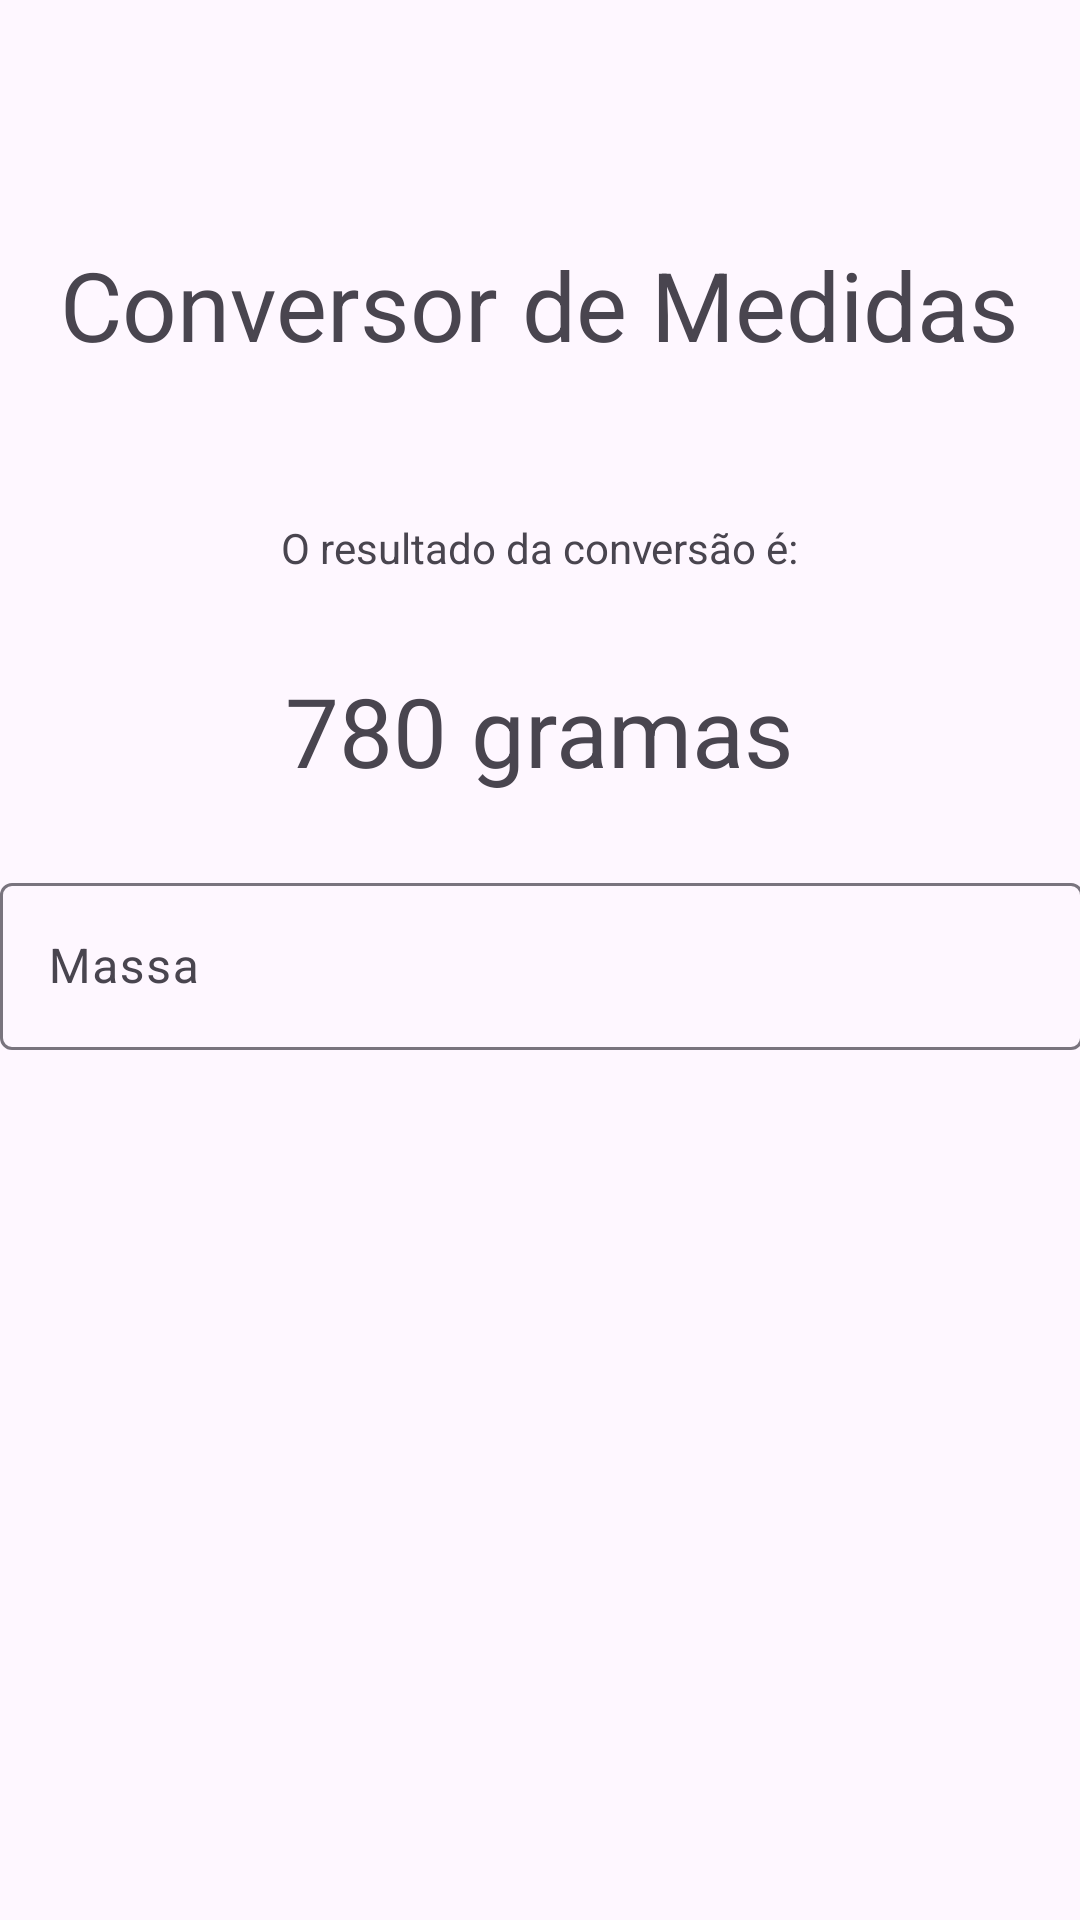

This screen was rendered from an Android layout file. Write that file and the resources it references.
<!-- AndroidManifest.xml: application theme Theme.Conversor_Medidas -->
<!-- res/layout/activity_resultado_conversao.xml -->
<?xml version="1.0" encoding="utf-8"?>
<androidx.constraintlayout.widget.ConstraintLayout xmlns:android="http://schemas.android.com/apk/res/android"
    xmlns:app="http://schemas.android.com/apk/res-auto"
    xmlns:tools="http://schemas.android.com/tools"
    android:id="@+id/main"
    android:layout_width="match_parent"
    android:layout_height="match_parent"
    tools:context=".Resultado_Conversao">

    <TextView
        android:id="@+id/tv_titulo2"
        android:layout_width="wrap_content"
        android:layout_height="wrap_content"
        android:layout_marginTop="80dp"
        android:text="Conversor de Medidas"
        android:textSize="32sp"
        app:layout_constraintEnd_toEndOf="parent"
        app:layout_constraintStart_toStartOf="parent"
        app:layout_constraintTop_toTopOf="parent" />

    <TextView
        android:id="@+id/tv_subt2"
        android:layout_width="wrap_content"
        android:layout_height="wrap_content"
        android:layout_marginTop="50dp"
        android:text="O resultado da conversão é:"
        app:layout_constraintEnd_toEndOf="parent"
        app:layout_constraintStart_toStartOf="parent"
        app:layout_constraintTop_toBottomOf="@+id/tv_titulo2" />

    <TextView
        android:id="@+id/tv_resultado"
        android:layout_width="wrap_content"
        android:layout_height="wrap_content"
        android:layout_marginTop="30dp"
        android:text="780 gramas"
        android:textSize="32sp"
        app:layout_constraintEnd_toEndOf="parent"
        app:layout_constraintStart_toStartOf="parent"
        app:layout_constraintTop_toBottomOf="@+id/tv_subt2" />

    <com.google.android.material.textfield.TextInputLayout
        android:id="@+id/input_peso"
        android:layout_width="409dp"
        android:layout_height="wrap_content"
        android:layout_margin="24dp"
        app:layout_constraintEnd_toEndOf="parent"
        app:layout_constraintStart_toStartOf="parent"
        app:layout_constraintTop_toBottomOf="@+id/tv_resultado">

        <com.google.android.material.textfield.TextInputEditText
            android:id="@+id/edt_peso"
            android:layout_width="match_parent"
            android:layout_height="wrap_content"
            android:layout_margin="24dp"
            android:hint="Massa" />

    </com.google.android.material.textfield.TextInputLayout>

    <androidx.constraintlayout.widget.Guideline
        android:id="@+id/guideline"
        android:layout_width="wrap_content"
        android:layout_height="wrap_content"
        android:orientation="vertical"
        app:layout_constraintGuide_percent="0.5" />

</androidx.constraintlayout.widget.ConstraintLayout>
<!-- resources referenced by this layout -->
<resources>
  <style name="Theme.Conversor_Medidas" parent="Base.Theme.Conversor_Medidas" />
  <style name="Base.Theme.Conversor_Medidas" parent="Theme.Material3.DayNight.NoActionBar">
          
          
      </style>
</resources>
